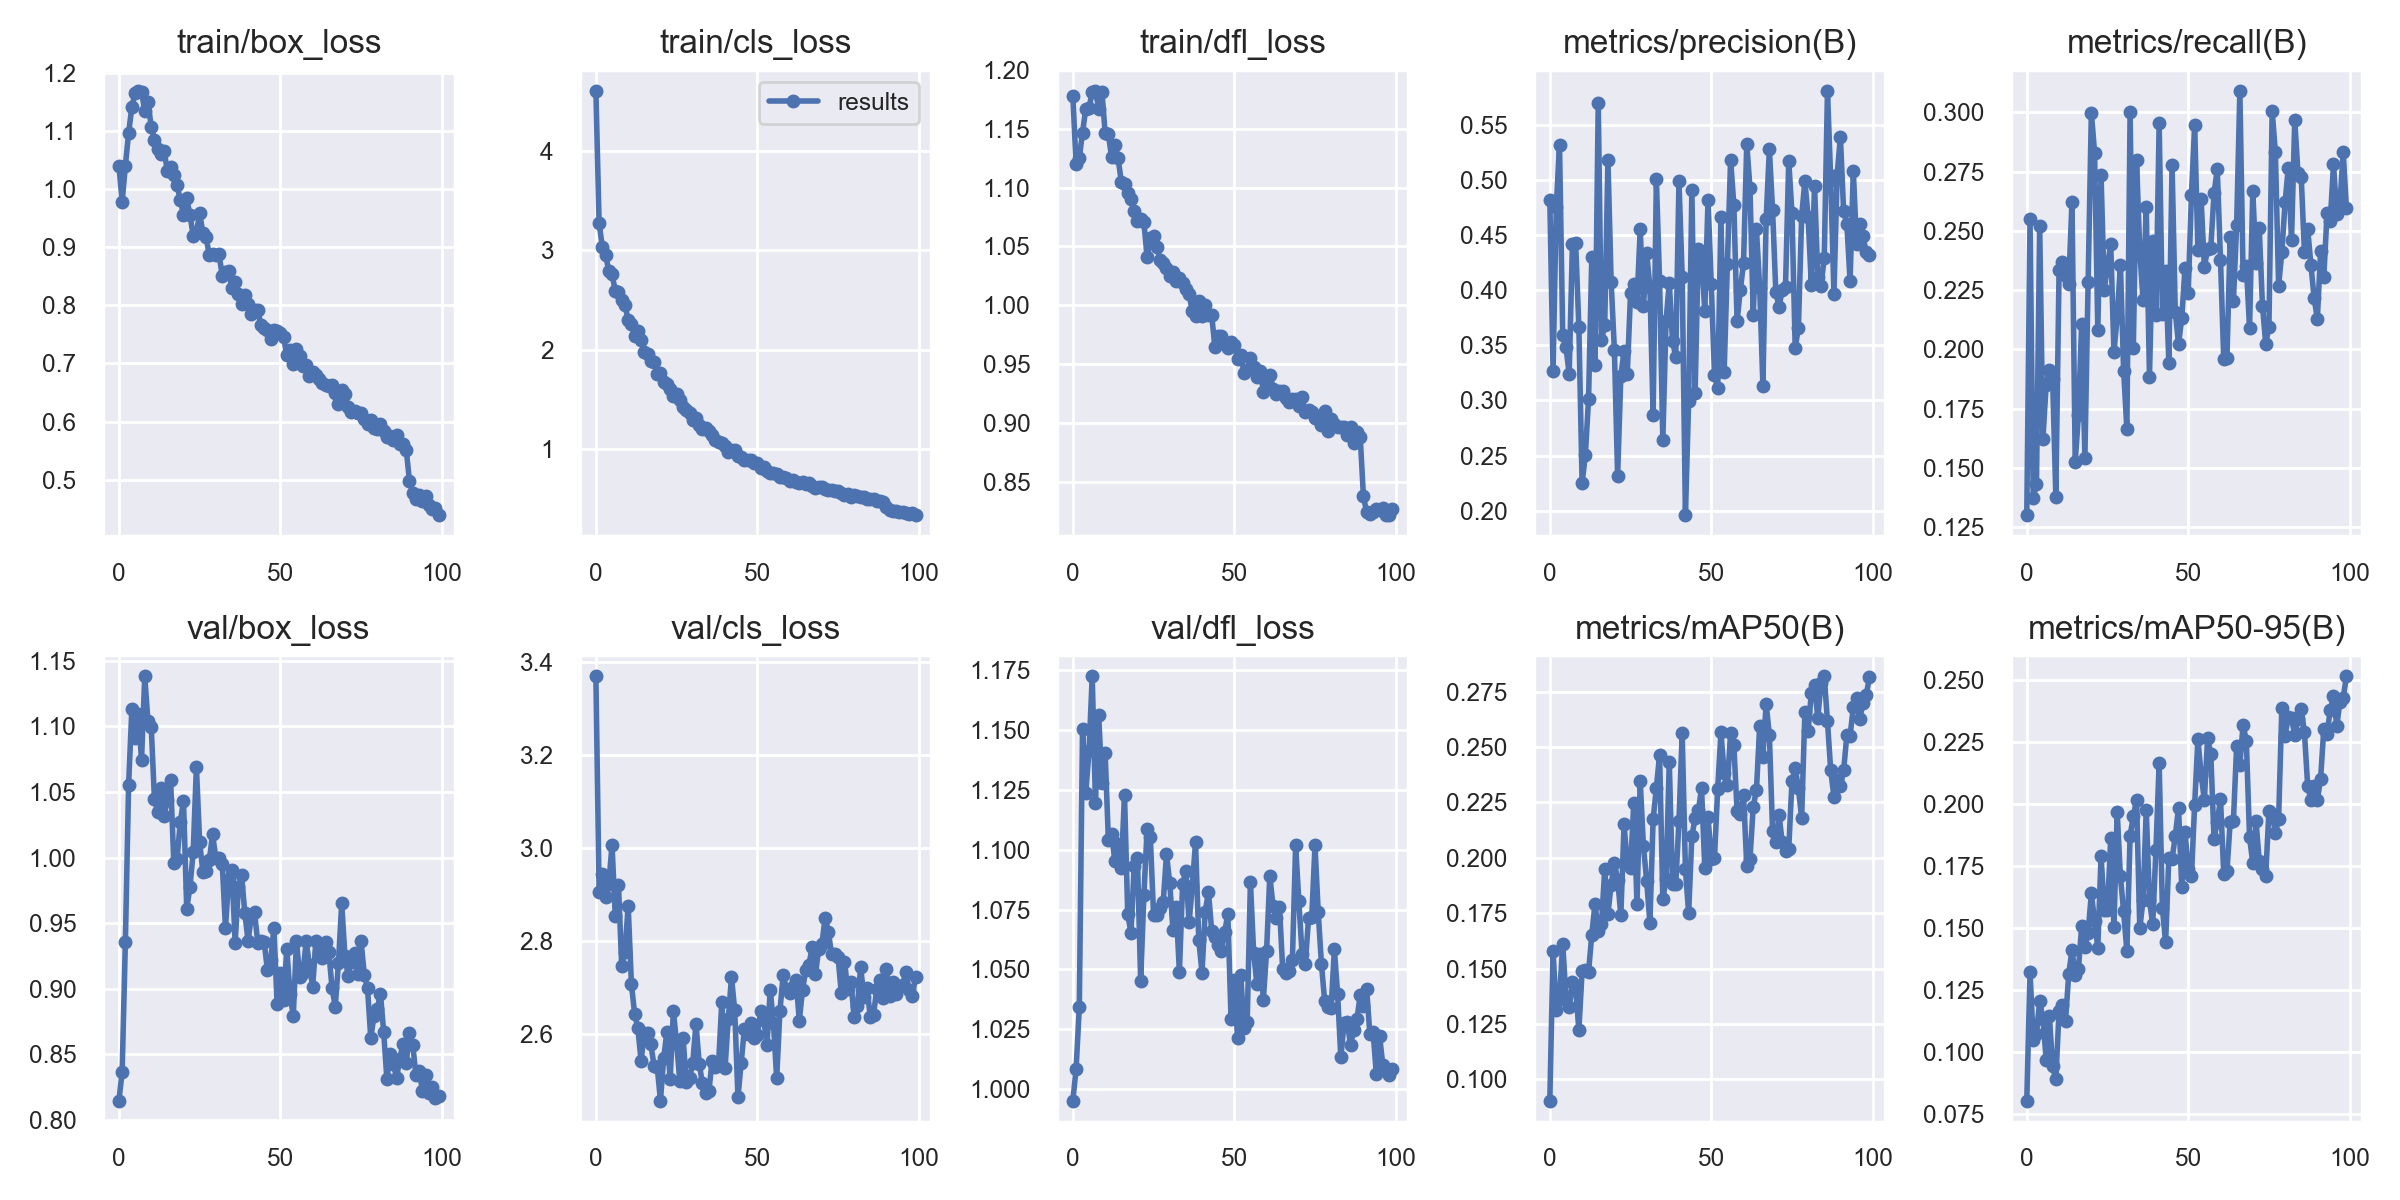

The file beside this chart, header and first rows:
epoch, train/box_loss, train/cls_loss, train/dfl_loss, metrics/precision(B), metrics/recall(B), metrics/mAP50(B), metrics/mAP50-95(B), val/box_loss, val/cls_loss, val/dfl_loss, lr/pg0, lr/pg1, lr/pg2
0, 1.04, 4.61, 1.178, 0.4817, 0.1302, 0.09032, 0.08058, 0.8148, 3.369, 0.9952, 0.0702, 0.003311, 0.003311
1, 0.9785, 3.277, 1.12, 0.3265, 0.2549, 0.1578, 0.1325, 0.8367, 2.905, 1.008, 0.04013, 0.006579, 0.006579
2, 1.04, 3.034, 1.125, 0.475, 0.1374, 0.1313, 0.105, 0.9359, 2.944, 1.034, 0.01, 0.00978, 0.00978
3, 1.096, 2.954, 1.147, 0.5319, 0.1432, 0.1364, 0.1076, 1.055, 2.894, 1.151, 0.009703, 0.009703, 0.009703
4, 1.141, 2.796, 1.167, 0.3589, 0.2518, 0.1612, 0.1206, 1.113, 2.923, 1.124, 0.009703, 0.009703, 0.009703
5, 1.165, 2.76, 1.168, 0.348, 0.1623, 0.137, 0.1136, 1.091, 3.007, 1.141, 0.009604, 0.009604, 0.009604
6, 1.169, 2.594, 1.181, 0.3244, 0.1851, 0.1328, 0.0971, 1.11, 2.853, 1.172, 0.009505, 0.009505, 0.009505
7, 1.167, 2.579, 1.182, 0.4416, 0.1914, 0.1438, 0.1146, 1.075, 2.92, 1.12, 0.009406, 0.009406, 0.009406
8, 1.135, 2.497, 1.167, 0.4429, 0.1876, 0.1411, 0.09433, 1.138, 2.746, 1.156, 0.009307, 0.009307, 0.009307
9, 1.15, 2.453, 1.182, 0.3665, 0.138, 0.1221, 0.08916, 1.104, 2.777, 1.128, 0.009208, 0.009208, 0.009208
10, 1.107, 2.295, 1.147, 0.225, 0.2334, 0.1489, 0.1168, 1.1, 2.876, 1.141, 0.009109, 0.009109, 0.009109
11, 1.084, 2.262, 1.145, 0.2503, 0.2369, 0.1493, 0.1191, 1.045, 2.708, 1.104, 0.00901, 0.00901, 0.00901
12, 1.07, 2.137, 1.126, 0.3014, 0.231, 0.1485, 0.1128, 1.034, 2.644, 1.107, 0.008911, 0.008911, 0.008911
13, 1.06, 2.183, 1.136, 0.43, 0.2277, 0.1653, 0.1317, 1.053, 2.612, 1.095, 0.008812, 0.008812, 0.008812
14, 1.066, 2.098, 1.125, 0.3325, 0.2623, 0.1792, 0.1411, 1.032, 2.543, 1.102, 0.008713, 0.008713, 0.008713
15, 1.031, 1.979, 1.105, 0.5701, 0.1526, 0.167, 0.1312, 1.044, 2.602, 1.092, 0.008614, 0.008614, 0.008614
16, 1.038, 1.954, 1.103, 0.3547, 0.1724, 0.17, 0.1335, 1.059, 2.603, 1.123, 0.008515, 0.008515, 0.008515
17, 1.024, 1.881, 1.095, 0.3681, 0.2109, 0.1948, 0.151, 0.9962, 2.579, 1.073, 0.008416, 0.008416, 0.008416
18, 1.008, 1.873, 1.091, 0.5178, 0.1544, 0.1747, 0.1426, 0.9989, 2.532, 1.065, 0.008317, 0.008317, 0.008317
19, 0.9808, 1.753, 1.08, 0.4075, 0.2286, 0.1878, 0.1482, 1.027, 2.529, 1.093, 0.008218, 0.008218, 0.008218
20, 0.9556, 1.762, 1.072, 0.3457, 0.2999, 0.1977, 0.1641, 1.043, 2.457, 1.097, 0.008119, 0.008119, 0.008119
21, 0.984, 1.677, 1.074, 0.2318, 0.283, 0.1901, 0.153, 0.9611, 2.548, 1.045, 0.00802, 0.00802, 0.00802
22, 0.9558, 1.651, 1.071, 0.3221, 0.2083, 0.1742, 0.1422, 0.9776, 2.605, 1.081, 0.007921, 0.007921, 0.007921
23, 0.9201, 1.601, 1.041, 0.3452, 0.2736, 0.2151, 0.1792, 1.004, 2.503, 1.109, 0.007822, 0.007822, 0.007822
24, 0.9244, 1.529, 1.057, 0.3243, 0.2252, 0.197, 0.1574, 1.069, 2.649, 1.105, 0.007723, 0.007723, 0.007723
25, 0.959, 1.547, 1.058, 0.3972, 0.235, 0.1954, 0.1575, 1.012, 2.581, 1.073, 0.007624, 0.007624, 0.007624
26, 0.9247, 1.489, 1.05, 0.4056, 0.2445, 0.2248, 0.1863, 0.9892, 2.498, 1.073, 0.007525, 0.007525, 0.007525
27, 0.9173, 1.417, 1.038, 0.3897, 0.199, 0.1789, 0.1506, 0.9901, 2.592, 1.076, 0.007426, 0.007426, 0.007426
28, 0.886, 1.388, 1.036, 0.4551, 0.2136, 0.2347, 0.1968, 0.998, 2.496, 1.078, 0.007327, 0.007327, 0.007327
29, 0.888, 1.356, 1.031, 0.3854, 0.2358, 0.2052, 0.1709, 1.018, 2.506, 1.098, 0.007228, 0.007228, 0.007228
30, 0.8875, 1.286, 1.024, 0.4335, 0.191, 0.1896, 0.1568, 1, 2.538, 1.086, 0.007129, 0.007129, 0.007129
31, 0.8878, 1.312, 1.028, 0.4027, 0.1663, 0.1707, 0.1408, 0.9997, 2.623, 1.067, 0.00703, 0.00703, 0.00703
32, 0.8511, 1.241, 1.02, 0.2872, 0.3, 0.2174, 0.1872, 0.9955, 2.537, 1.076, 0.006931, 0.006931, 0.006931
33, 0.8566, 1.199, 1.023, 0.5006, 0.2005, 0.2316, 0.1951, 0.9464, 2.494, 1.049, 0.006832, 0.006832, 0.006832
34, 0.8587, 1.204, 1.019, 0.4084, 0.2797, 0.2465, 0.2018, 0.9836, 2.472, 1.086, 0.006733, 0.006733, 0.006733
35, 0.8298, 1.183, 1.014, 0.264, 0.2414, 0.1812, 0.1499, 0.9904, 2.477, 1.091, 0.006634, 0.006634, 0.006634
36, 0.8394, 1.134, 1.009, 0.3721, 0.2209, 0.1903, 0.1613, 0.9353, 2.543, 1.07, 0.006535, 0.006535, 0.006535
37, 0.8192, 1.09, 0.9947, 0.4069, 0.2599, 0.2435, 0.1976, 0.9775, 2.529, 1.085, 0.006436, 0.006436, 0.006436
38, 0.8025, 1.064, 0.9906, 0.3543, 0.1886, 0.188, 0.1612, 0.9864, 2.536, 1.103, 0.006337, 0.006337, 0.006337
39, 0.8179, 1.062, 1.003, 0.3391, 0.2458, 0.188, 0.1517, 0.9576, 2.669, 1.062, 0.006238, 0.006238, 0.006238
40, 0.8016, 1.029, 0.991, 0.4988, 0.2146, 0.2167, 0.1815, 0.9365, 2.527, 1.049, 0.006139, 0.006139, 0.006139
41, 0.7857, 0.9684, 0.9997, 0.4123, 0.2954, 0.2563, 0.2166, 0.9548, 2.632, 1.074, 0.00604, 0.00604, 0.00604
42, 0.7923, 0.9822, 0.9918, 0.1961, 0.2151, 0.1949, 0.1582, 0.9583, 2.723, 1.082, 0.005941, 0.005941, 0.005941
43, 0.7919, 0.9878, 0.9916, 0.2996, 0.233, 0.1749, 0.1443, 0.9353, 2.651, 1.066, 0.005842, 0.005842, 0.005842
44, 0.7658, 0.9258, 0.9641, 0.4909, 0.1945, 0.21, 0.1783, 0.9364, 2.463, 1.064, 0.005743, 0.005743, 0.005743
45, 0.7609, 0.913, 0.9734, 0.3067, 0.2778, 0.2178, 0.178, 0.9354, 2.538, 1.06, 0.005644, 0.005644, 0.005644
46, 0.7581, 0.8857, 0.9737, 0.4371, 0.2157, 0.2214, 0.187, 0.9144, 2.611, 1.058, 0.005545, 0.005545, 0.005545
47, 0.7422, 0.8863, 0.9669, 0.429, 0.2023, 0.2314, 0.1986, 0.9218, 2.601, 1.065, 0.005446, 0.005446, 0.005446
48, 0.7571, 0.8884, 0.9636, 0.3812, 0.2132, 0.1954, 0.1664, 0.9462, 2.623, 1.073, 0.005347, 0.005347, 0.005347
49, 0.7552, 0.8609, 0.9685, 0.4822, 0.2342, 0.2187, 0.1889, 0.8884, 2.591, 1.029, 0.005248, 0.005248, 0.005248
50, 0.7517, 0.8542, 0.9665, 0.4055, 0.224, 0.1996, 0.1739, 0.9119, 2.598, 1.046, 0.005149, 0.005149, 0.005149
51, 0.7455, 0.8083, 0.9542, 0.3232, 0.2652, 0.1999, 0.1709, 0.8917, 2.649, 1.021, 0.00505, 0.00505, 0.00505
52, 0.7147, 0.8157, 0.9572, 0.3109, 0.2945, 0.2312, 0.1998, 0.9303, 2.631, 1.048, 0.004951, 0.004951, 0.004951
53, 0.7235, 0.7715, 0.9426, 0.466, 0.242, 0.2566, 0.2261, 0.8959, 2.575, 1.026, 0.004852, 0.004852, 0.004852
54, 0.6998, 0.7568, 0.9453, 0.3262, 0.2633, 0.2385, 0.2119, 0.8793, 2.695, 1.028, 0.004753, 0.004753, 0.004753
55, 0.7249, 0.7585, 0.9554, 0.4241, 0.2348, 0.2329, 0.2017, 0.9368, 2.623, 1.087, 0.004654, 0.004654, 0.004654
56, 0.7125, 0.7445, 0.9474, 0.5185, 0.2422, 0.2566, 0.2266, 0.9091, 2.505, 1.057, 0.004555, 0.004555, 0.004555
57, 0.6951, 0.719, 0.9389, 0.4773, 0.2429, 0.2511, 0.2202, 0.9124, 2.649, 1.044, 0.004456, 0.004456, 0.004456
58, 0.6976, 0.7137, 0.9443, 0.3718, 0.2658, 0.221, 0.186, 0.9361, 2.727, 1.056, 0.004357, 0.004357, 0.004357
59, 0.6788, 0.703, 0.9265, 0.4, 0.2761, 0.2198, 0.193, 0.9184, 2.697, 1.037, 0.004258, 0.004258, 0.004258
... 40 more rows
